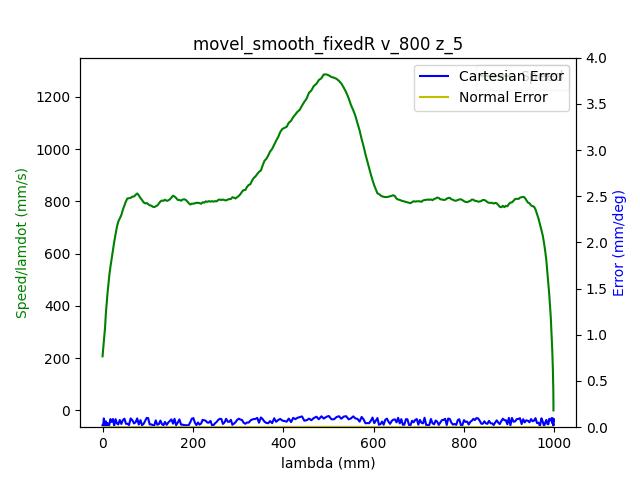

The data file committed next to this chart (first rows):
1.680525148355999947e+09, 0.000000000000000000e+00, -4.159486126645406401e-01, -7.693411342791005476e-03, -7.704930515854167827e-02, -1.667243221260103214e-01, -1.152632891309575136e+00, 4.568696023067996825e-01
1.680525148361999989e+09, 0.000000000000000000e+00, -4.159486126645406401e-01, -7.693411342791005476e-03, -7.704930515854167827e-02, -1.667243221260103214e-01, -1.152632891309575136e+00, 4.568696023067996825e-01
1.680525148365999937e+09, 0.000000000000000000e+00, -4.159486126645406401e-01, -7.693411342791005476e-03, -7.704930515854167827e-02, -1.667243221260103214e-01, -1.152632891309575136e+00, 4.568696023067996825e-01
1.680525148378000021e+09, 0.000000000000000000e+00, -4.159486126645406401e-01, -7.693411342791005476e-03, -7.704930515854167827e-02, -1.667243221260103214e-01, -1.152632891309575136e+00, 4.568696023067996825e-01
1.680525148381999969e+09, 0.000000000000000000e+00, -4.159486126645406401e-01, -7.693411342791005476e-03, -7.704930515854167827e-02, -1.667243221260103214e-01, -1.152632891309575136e+00, 4.568696023067996825e-01
1.680525148385999918e+09, 0.000000000000000000e+00, -4.159486126645406401e-01, -7.693411342791005476e-03, -7.704930515854167827e-02, -1.667243221260103214e-01, -1.152632891309575136e+00, 4.568696023067996825e-01
1.680525148390000105e+09, 0.000000000000000000e+00, -4.159486126645406401e-01, -7.693411342791005476e-03, -7.704930515854167827e-02, -1.667243221260103214e-01, -1.152632891309575136e+00, 4.568696023067996825e-01
1.680525148394000053e+09, 0.000000000000000000e+00, -4.159486126645406401e-01, -7.693411342791005476e-03, -7.704930515854167827e-02, -1.667243221260103214e-01, -1.152632891309575136e+00, 4.568696023067996825e-01
1.680525148398000002e+09, 0.000000000000000000e+00, -4.159486126645406401e-01, -7.693411342791005476e-03, -7.704930515854167827e-02, -1.667243221260103214e-01, -1.152632891309575136e+00, 4.568696023067996825e-01
1.680525148411000013e+09, 0.000000000000000000e+00, -4.159486126645406401e-01, -7.693411342791005476e-03, -7.704930515854167827e-02, -1.667243221260103214e-01, -1.152632891309575136e+00, 4.568696023067996825e-01
1.680525148423000097e+09, 1.000000000000000000e+00, -4.159486126645406401e-01, -7.693411342791005476e-03, -7.704930515854167827e-02, -1.667243221260103214e-01, -1.152632891309575136e+00, 4.568696023067996825e-01
1.680525148427000046e+09, 1.000000000000000000e+00, -4.157409184835532678e-01, -7.693411342791005476e-03, -7.704930515854167827e-02, -1.666388009926626224e-01, -1.152632891309575136e+00, 4.566392188455363765e-01
1.680525148430999994e+09, 1.000000000000000000e+00, -4.157409184835532678e-01, -7.693411342791005476e-03, -7.704930515854167827e-02, -1.666388009926626224e-01, -1.152632891309575136e+00, 4.566392188455363765e-01
1.680525148434999943e+09, 1.000000000000000000e+00, -4.151038733065753328e-01, -7.693411342791005476e-03, -7.704930515854167827e-02, -1.663822375926194141e-01, -1.152632891309575136e+00, 4.559498137909986371e-01
1.680525148438999891e+09, 1.000000000000000000e+00, -4.151038733065753328e-01, -7.693411342791005476e-03, -7.704930515854167827e-02, -1.663822375926194141e-01, -1.152632891309575136e+00, 4.559498137909986371e-01
1.680525148443000078e+09, 1.000000000000000000e+00, -4.140496944383707523e-01, -7.693411342791005476e-03, -7.704930515854167827e-02, -1.659563772551328198e-01, -1.152632891309575136e+00, 4.547978964846823846e-01
1.680525148447000027e+09, 1.000000000000000000e+00, -4.140496944383707523e-01, -7.693411342791005476e-03, -7.704930515854167827e-02, -1.659563772551328198e-01, -1.152632891309575136e+00, 4.547978964846823846e-01
1.680525148450999975e+09, 1.000000000000000000e+00, -4.126831016340591907e-01, -7.693411342791005476e-03, -7.704930515854167827e-02, -1.654100891992585920e-01, -1.152632891309575136e+00, 4.533004039864712564e-01
1.680525148454999924e+09, 1.000000000000000000e+00, -4.126831016340591907e-01, -7.693411342791005476e-03, -7.704930515854167827e-02, -1.654100891992585920e-01, -1.152632891309575136e+00, 4.533004039864712564e-01
1.680525148459000111e+09, 1.000000000000000000e+00, -4.113165088297476846e-01, -7.693411342791005476e-03, -7.704930515854167827e-02, -1.648638011433843642e-01, -1.152632891309575136e+00, 4.517662595739682097e-01
1.680525148463000059e+09, 1.000000000000000000e+00, -4.113165088297476846e-01, -7.693411342791005476e-03, -7.704930515854167827e-02, -1.648638011433843642e-01, -1.152632891309575136e+00, 4.517662595739682097e-01
1.680525148467000008e+09, 1.000000000000000000e+00, -4.099376987206721501e-01, -7.693411342791005476e-03, -7.704930515854167827e-02, -1.643175130875101364e-01, -1.152632891309575136e+00, 4.502687670757571370e-01
1.680525148470999956e+09, 1.000000000000000000e+00, -4.099376987206721501e-01, -7.693411342791005476e-03, -7.704930515854167827e-02, -1.643175130875101364e-01, -1.152632891309575136e+00, 4.502687670757571370e-01
1.680525148474999905e+09, 1.000000000000000000e+00, -4.085588886115966156e-01, -7.693411342791005476e-03, -7.704930515854167827e-02, -1.637712250316359086e-01, -1.152632891309575136e+00, 4.487712745775460088e-01
1.680525148479000092e+09, 1.000000000000000000e+00, -4.085588886115966156e-01, -7.693411342791005476e-03, -7.704930515854167827e-02, -1.637712250316359086e-01, -1.152632891309575136e+00, 4.487712745775460088e-01
1.680525148483000040e+09, 1.000000000000000000e+00, -4.071800785025210812e-01, -7.693411342791005476e-03, -7.704930515854167827e-02, -1.632092290124937395e-01, -1.152632891309575136e+00, 4.472371301650429620e-01
1.680525148486999989e+09, 1.000000000000000000e+00, -4.071800785025210812e-01, -7.693411342791005476e-03, -7.704930515854167827e-02, -1.632092290124937395e-01, -1.152632891309575136e+00, 4.472371301650429620e-01
1.680525148490999937e+09, 1.000000000000000000e+00, -4.058134856982095195e-01, -7.693411342791005476e-03, -7.704930515854167827e-02, -1.626629409566195394e-01, -1.152632891309575136e+00, 4.457396376668318339e-01
1.680525148494999886e+09, 1.000000000000000000e+00, -4.058134856982095195e-01, -7.693411342791005476e-03, -7.704930515854167827e-02, -1.626629409566195394e-01, -1.152632891309575136e+00, 4.457396376668318339e-01
1.680525148500999928e+09, 1.000000000000000000e+00, -4.044346755891340406e-01, -7.693411342791005476e-03, -7.704930515854167827e-02, -1.621166529007453116e-01, -1.152632891309575136e+00, 4.442054932543287871e-01
1.680525148506999969e+09, 1.000000000000000000e+00, -4.030541201508064941e-01, -7.693411342791005476e-03, -7.704930515854167827e-02, -1.615703648448710839e-01, -1.152632891309575136e+00, 4.427080007561177144e-01
1.680525148510999918e+09, 1.000000000000000000e+00, -4.030541201508064941e-01, -7.693411342791005476e-03, -7.704930515854167827e-02, -1.615703648448710839e-01, -1.152632891309575136e+00, 4.427080007561177144e-01
1.680525148515000105e+09, 1.000000000000000000e+00, -4.016892726757469445e-01, -7.693411342791005476e-03, -7.704930515854167827e-02, -1.610066234964769027e-01, -1.152632891309575136e+00, 4.412105082579065307e-01
1.680525148519000053e+09, 1.000000000000000000e+00, -4.016892726757469445e-01, -7.693411342791005476e-03, -7.704930515854167827e-02, -1.610066234964769027e-01, -1.152632891309575136e+00, 4.412105082579065307e-01
1.680525148523000002e+09, 1.000000000000000000e+00, -4.003087172374193980e-01, -7.693411342791005476e-03, -7.704930515854167827e-02, -1.604620807698546592e-01, -1.152632891309575136e+00, 4.396763638454035394e-01
1.680525148526999950e+09, 1.000000000000000000e+00, -4.003087172374193980e-01, -7.693411342791005476e-03, -7.704930515854167827e-02, -1.604620807698546592e-01, -1.152632891309575136e+00, 4.396763638454035394e-01
1.680525148530999899e+09, 1.000000000000000000e+00, -3.989299071283439191e-01, -7.693411342791005476e-03, -7.704930515854167827e-02, -1.599157927139804314e-01, -1.152632891309575136e+00, 4.381788713471923558e-01
1.680525148535000086e+09, 1.000000000000000000e+00, -3.989299071283439191e-01, -7.693411342791005476e-03, -7.704930515854167827e-02, -1.599157927139804314e-01, -1.152632891309575136e+00, 4.381788713471923558e-01
1.680525148539000034e+09, 1.000000000000000000e+00, -3.975633143240323575e-01, -7.693411342791005476e-03, -7.704930515854167827e-02, -1.593520513655862780e-01, -1.152632891309575136e+00, 4.366831241782332396e-01
1.680525148542999983e+09, 1.000000000000000000e+00, -3.975633143240323575e-01, -7.693411342791005476e-03, -7.704930515854167827e-02, -1.593520513655862780e-01, -1.152632891309575136e+00, 4.366831241782332396e-01
1.680525148546999931e+09, 1.000000000000000000e+00, -3.961845042149568230e-01, -7.693411342791005476e-03, -7.704930515854167827e-02, -1.588057633097120502e-01, -1.152632891309575136e+00, 4.351472344364782363e-01
1.680525148551000118e+09, 1.000000000000000000e+00, -3.961845042149568230e-01, -7.693411342791005476e-03, -7.704930515854167827e-02, -1.588057633097120502e-01, -1.152632891309575136e+00, 4.351472344364782363e-01
1.680525148555000067e+09, 1.000000000000000000e+00, -3.948056941058812885e-01, -7.693411342791005476e-03, -7.704930515854167827e-02, -1.582594752538378224e-01, -1.152632891309575136e+00, 4.336497419382671081e-01
1.680525148562000036e+09, 1.000000000000000000e+00, -3.934268839968057541e-01, -7.693411342791005476e-03, -7.704930515854167827e-02, -1.577149325272156066e-01, -1.152632891309575136e+00, 4.321539947693079919e-01
1.680525148565999985e+09, 1.000000000000000000e+00, -3.934268839968057541e-01, -7.693411342791005476e-03, -7.704930515854167827e-02, -1.577149325272156066e-01, -1.152632891309575136e+00, 4.321539947693079919e-01
1.680525148569999933e+09, 1.000000000000000000e+00, -3.920602911924942480e-01, -7.693411342791005476e-03, -7.704930515854167827e-02, -1.571511911788214255e-01, -1.152632891309575136e+00, 4.306181050275529332e-01
1.680525148573999882e+09, 1.000000000000000000e+00, -3.920602911924942480e-01, -7.693411342791005476e-03, -7.704930515854167827e-02, -1.571511911788214255e-01, -1.152632891309575136e+00, 4.306181050275529332e-01
1.680525148578000069e+09, 1.000000000000000000e+00, -3.906814810834187135e-01, -7.693411342791005476e-03, -7.704930515854167827e-02, -1.566049031229471977e-01, -1.152632891309575136e+00, 4.291223578585938170e-01
1.680525148582000017e+09, 1.000000000000000000e+00, -3.906814810834187135e-01, -7.693411342791005476e-03, -7.704930515854167827e-02, -1.566049031229471977e-01, -1.152632891309575136e+00, 4.291223578585938170e-01
1.680525148585999966e+09, 1.000000000000000000e+00, -3.893009256450911670e-01, -7.693411342791005476e-03, -7.704930515854167827e-02, -1.560586150670729699e-01, -1.152632891309575136e+00, 4.276248653603826888e-01
1.680525148589999914e+09, 1.000000000000000000e+00, -3.893009256450911670e-01, -7.693411342791005476e-03, -7.704930515854167827e-02, -1.560586150670729699e-01, -1.152632891309575136e+00, 4.276248653603826888e-01
1.680525148594000101e+09, 1.000000000000000000e+00, -3.879360781700316174e-01, -7.693411342791005476e-03, -7.704930515854167827e-02, -1.554966190479308008e-01, -1.152632891309575136e+00, 4.260889756186276855e-01
1.680525148598000050e+09, 1.000000000000000000e+00, -3.879360781700316174e-01, -7.693411342791005476e-03, -7.704930515854167827e-02, -1.554966190479308008e-01, -1.152632891309575136e+00, 4.260889756186276855e-01
1.680525148602999926e+09, 1.000000000000000000e+00, -3.865555227317041265e-01, -7.693411342791005476e-03, -7.704930515854167827e-02, -1.549503309920565730e-01, -1.152632891309575136e+00, 4.245932284496685138e-01
1.680525148607000113e+09, 1.000000000000000000e+00, -3.865555227317041265e-01, -7.693411342791005476e-03, -7.704930515854167827e-02, -1.549503309920565730e-01, -1.152632891309575136e+00, 4.245932284496685138e-01
1.680525148611999989e+09, 1.000000000000000000e+00, -3.851767126226285920e-01, -7.693411342791005476e-03, -7.704930515854167827e-02, -1.544040429361823452e-01, -1.152632891309575136e+00, 4.230573387079135106e-01
1.680525148618000031e+09, 1.000000000000000000e+00, -3.838101198183170304e-01, -7.693411342791005476e-03, -7.704930515854167827e-02, -1.538577548803081452e-01, -1.152632891309575136e+00, 4.215615915389543944e-01
1.680525148621999979e+09, 1.000000000000000000e+00, -3.838101198183170304e-01, -7.693411342791005476e-03, -7.704930515854167827e-02, -1.538577548803081452e-01, -1.152632891309575136e+00, 4.215615915389543944e-01
1.680525148625999928e+09, 1.000000000000000000e+00, -3.824313097092414959e-01, -7.693411342791005476e-03, -7.704930515854167827e-02, -1.532940135319139363e-01, -1.152632891309575136e+00, 4.200640990407432662e-01
1.680525148630000114e+09, 1.000000000000000000e+00, -3.824313097092414959e-01, -7.693411342791005476e-03, -7.704930515854167827e-02, -1.532940135319139363e-01, -1.152632891309575136e+00, 4.200640990407432662e-01
1.680525148634000063e+09, 1.000000000000000000e+00, -3.810524996001659614e-01, -7.693411342791005476e-03, -7.704930515854167827e-02, -1.527494708052917205e-01, -1.152632891309575136e+00, 4.185282092989882630e-01
... 1,660 more rows
